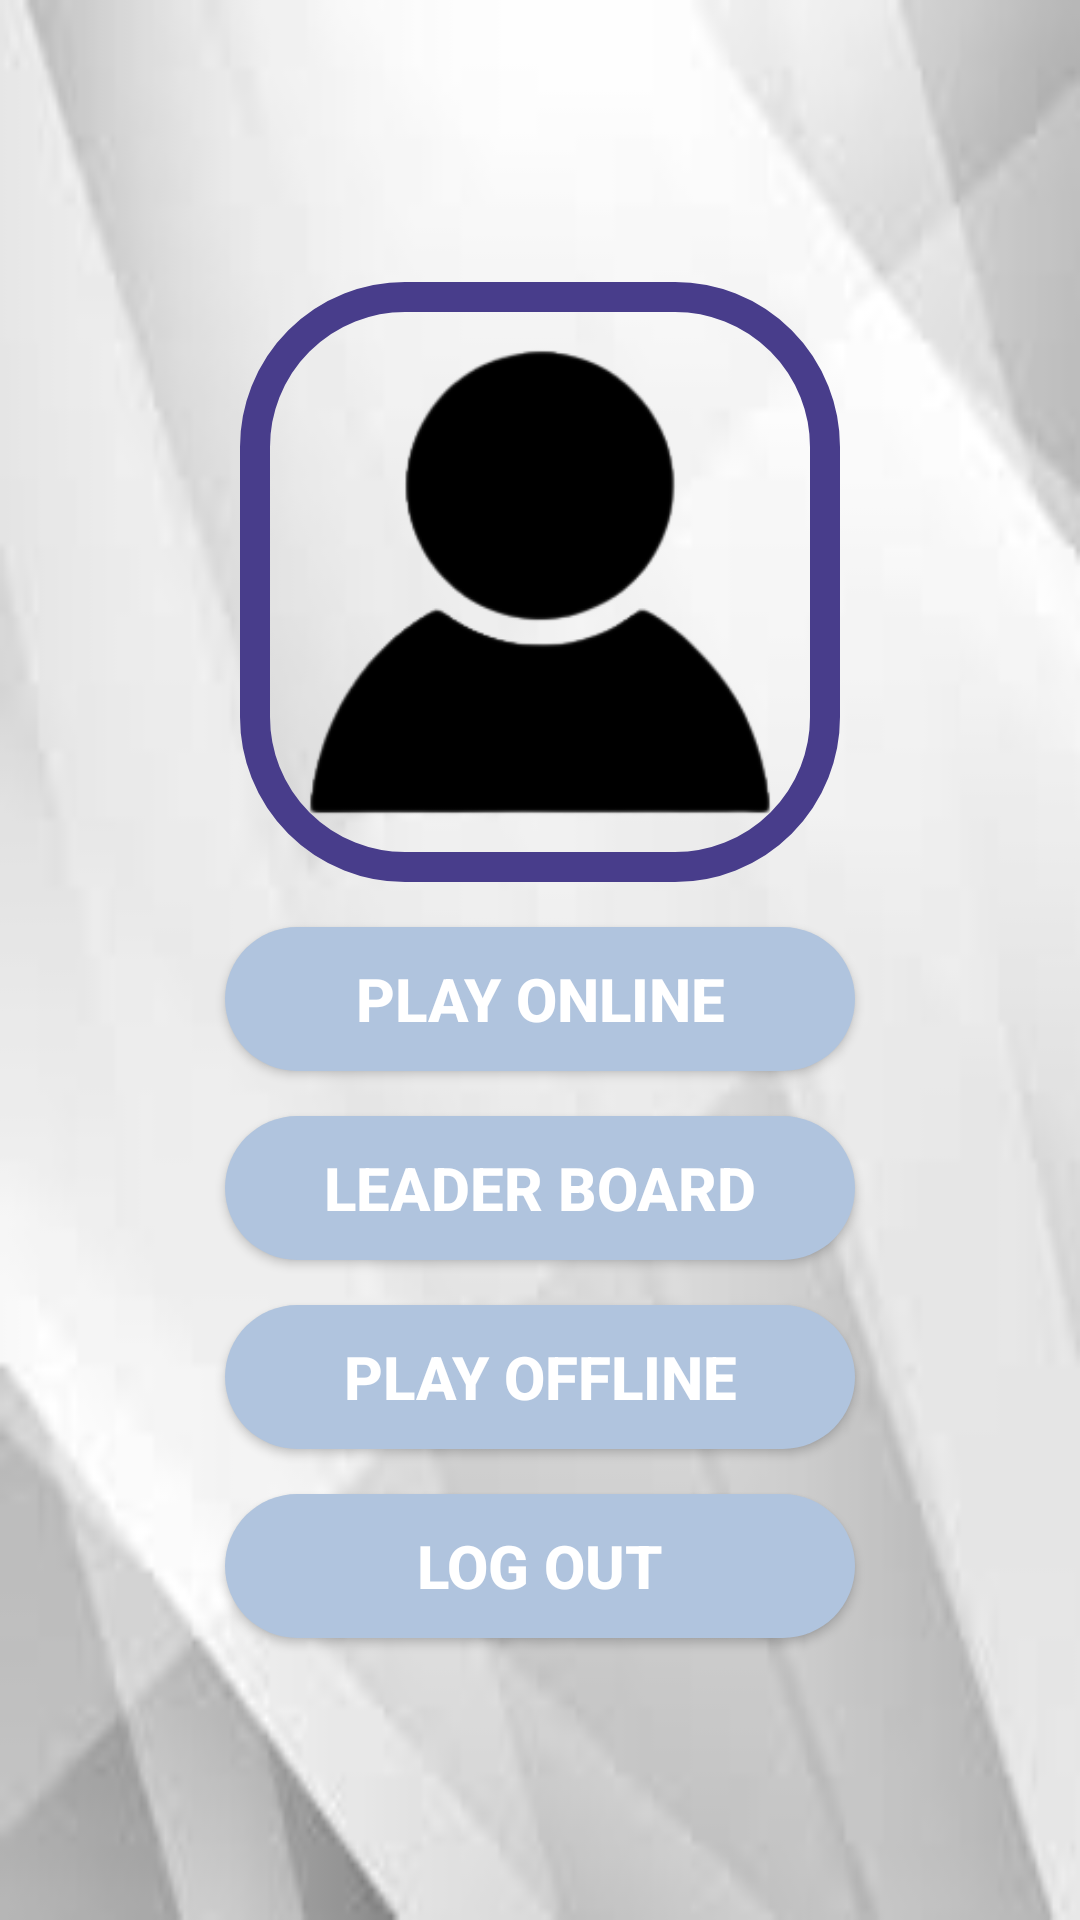

Write the Android layout XML for this screen, with the resource values it uses.
<!-- AndroidManifest.xml: application theme Theme.Live_Tik_Tac_Toe_Project -->
<!-- res/layout/activity_online.xml -->
<?xml version="1.0" encoding="utf-8"?>
<LinearLayout xmlns:android="http://schemas.android.com/apk/res/android"
    xmlns:app="http://schemas.android.com/apk/res-auto"
    xmlns:tools="http://schemas.android.com/tools"
    android:layout_width="match_parent"
    android:layout_height="match_parent"
    android:orientation="vertical"
    android:background="@drawable/background_theme"
    tools:context=".OnlineActivity"
    android:gravity="center">

    <ImageView
        android:layout_width="200dp"
        android:layout_height="200dp"
        android:src="@drawable/profile_pic"
        android:padding="15dp"
        android:background="@drawable/custom_back_pic"
        android:layout_gravity="center"/>
    <Button
        android:id="@+id/btnPlayOnline"
        android:layout_width="210dp"
        android:layout_height="wrap_content"
        android:layout_gravity="center_horizontal"
        android:layout_marginTop="15dp"
        android:background="@drawable/rounded_corner"
        android:text="Play Online"
        android:textSize="20dp"
        android:textColor="@color/white"
        android:textStyle="normal|bold"/>

    <Button
        android:id="@+id/btnLeaderBoard"
        android:layout_width="210dp"
        android:layout_height="wrap_content"
        android:layout_gravity="center_horizontal"
        android:layout_marginTop="15dp"
        android:background="@drawable/rounded_corner"
        android:text="Leader Board"
        android:textColor="@color/white"
        android:textSize="20dp"
        android:textStyle="normal|bold"/>

    <Button
        android:id="@+id/btnPlayerOfflineFromOnlineActivity"
        android:layout_width="210dp"
        android:layout_height="wrap_content"
        android:layout_gravity="center"
        android:layout_marginTop="15dp"
        android:background="@drawable/rounded_corner"
        android:text="Play Offline"
        android:textColor="@color/white"
        android:textSize="20sp"
        android:textStyle="normal|bold"/>

    <Button
        android:id="@+id/btnLogout"
        android:layout_width="210dp"
        android:layout_height="wrap_content"
        android:layout_gravity="center"
        android:layout_marginTop="15dp"
        android:background="@drawable/rounded_corner"
        android:text="Log Out"
        android:textColor="@color/white"
        android:textSize="20sp"
        android:textStyle="normal|bold"/>

</LinearLayout>
<!-- resources referenced by this layout -->
<resources>
  <color name="white">#FFFFFFFF</color>
  <!-- drawable background_theme: jpg bitmap (drawable, 2453 bytes) -->
  <!-- drawable custom_back_pic (drawable) -->
  <?xml version="1.0" encoding="utf-8"?>
  <shape xmlns:android="http://schemas.android.com/apk/res/android"
      android:shape="rectangle">
  
      <corners android:radius="50dp"/>
      <stroke android:color="@color/dark_blue" android:width="10dp"/>
  
  </shape>
  <!-- drawable profile_pic: png bitmap (drawable, 8381 bytes) -->
  <!-- drawable rounded_corner (drawable) -->
  <?xml version="1.0" encoding="utf-8"?>
  <shape xmlns:android="http://schemas.android.com/apk/res/android">
  <corners
      android:radius="50dp"></corners>
      <solid
          android:color="@color/steelblue"></solid>
  </shape>
  <style name="Theme.Live_Tik_Tac_Toe_Project" parent="Theme.MaterialComponents.DayNight.NoActionBar">
          
          <item name="colorPrimary">@color/dark_blue</item>
          <item name="colorPrimaryVariant">@color/purple_700</item>
          <item name="colorOnPrimary">@color/white</item>
          
          <item name="colorSecondary">@color/teal_200</item>
          <item name="colorSecondaryVariant">@color/teal_700</item>
          <item name="colorOnSecondary">@color/black</item>
          
          <item name="android:statusBarColor" tools:targetApi="l">?attr/colorPrimaryVariant</item>
          
      </style>
  <color name="dark_blue">#483d8b</color>
  <color name="steelblue">#FFB0C4DE</color>
  <color name="purple_700">#FF3700B3</color>
  <color name="teal_200">#FF03DAC5</color>
  <color name="teal_700">#FF018786</color>
  <color name="black">#FF000000</color>
</resources>
